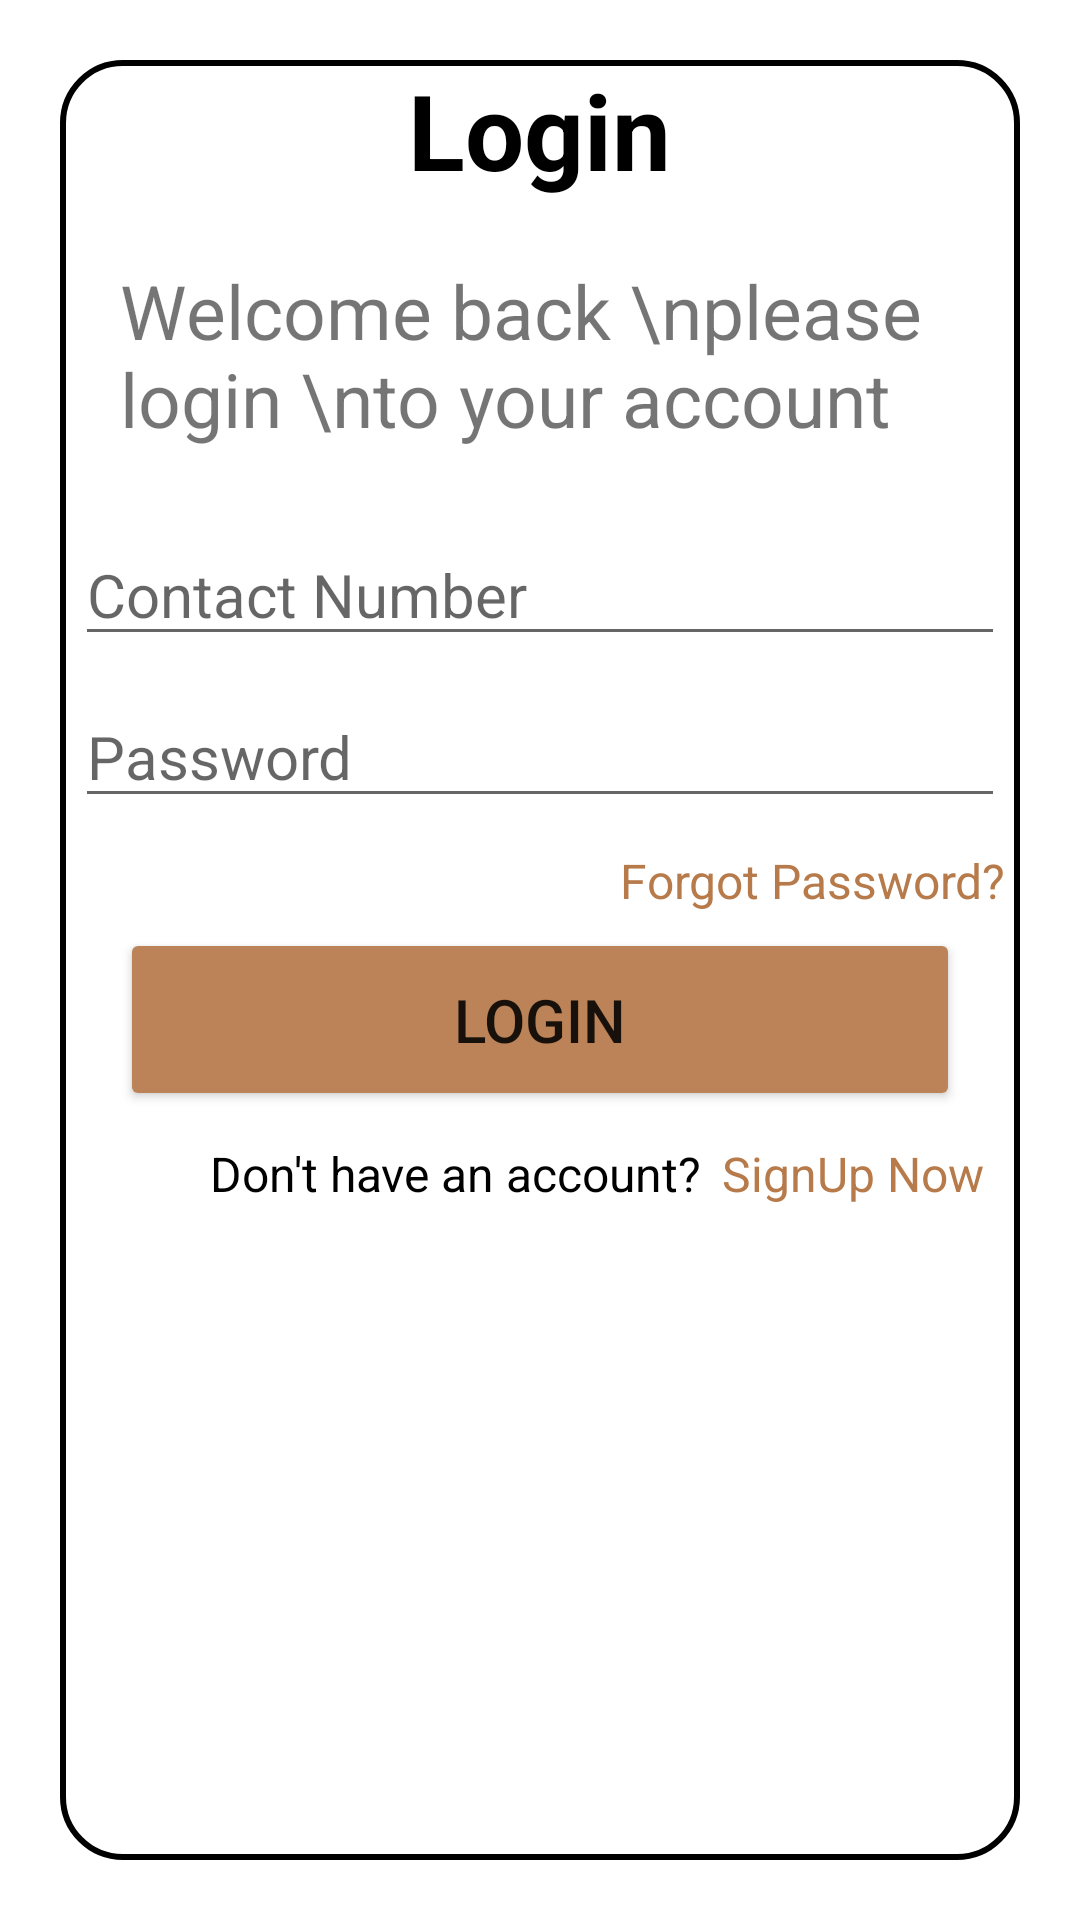

Produce the Android XML layout that renders to this screen, including the resource entries it uses.
<!-- AndroidManifest.xml: application theme Theme.Mezbaan -->
<!-- res/layout/activity_login.xml -->
<?xml version="1.0" encoding="utf-8"?>
<LinearLayout xmlns:android="http://schemas.android.com/apk/res/android"
    xmlns:app="http://schemas.android.com/apk/res-auto"
    xmlns:tools="http://schemas.android.com/tools"
    android:layout_width="match_parent"
    android:layout_height="match_parent"
    tools:context=".LoginActivity"
    android:orientation="vertical"
    android:background="@color/lavbodycolor">

    <LinearLayout
        android:layout_width="match_parent"
        android:layout_height="match_parent"
        android:orientation="vertical"
        android:layout_margin="20dp"
        android:background="@drawable/design">

        <TextView
            android:id="@+id/LoginHeading"
            android:layout_width="wrap_content"
            android:layout_height="wrap_content"
            android:text="Login"
            android:layout_gravity="center"
            android:textColor="@color/black"
            android:textSize="35sp"
            android:textStyle="bold" />

        <TextView
            android:id="@+id/LoginSubHeading"
            android:layout_width="wrap_content"
            android:layout_height="wrap_content"
            android:text="Welcome back \nplease login \nto your account"
            android:textSize="25sp"
            android:padding="20dp"/>

        <EditText
            android:id="@+id/LoginContNo"
            android:layout_width="match_parent"
            android:layout_height="wrap_content"
            android:hint="Contact Number"
            android:layout_margin="5dp"
            android:textSize="20sp"
            />

        <EditText
            android:id="@+id/LoginPassword"
            android:layout_width="match_parent"
            android:layout_height="wrap_content"
            android:hint="Password"
            android:layout_margin="5dp"
            android:textSize="20sp"
            android:inputType="textPassword"
            />

        <TextView
            android:id="@+id/ForgotPassword"
            android:layout_width="match_parent"
            android:layout_height="wrap_content"
            android:text="Forgot Password?"
            android:textColor="@color/Atext"
            android:layout_margin="5dp"
            android:gravity="right"
            android:textSize="16sp"
            />

        <Button
            android:id="@+id/Loginbtn"
            android:layout_width="match_parent"
            android:layout_height="61dp"
            android:layout_marginLeft="20sp"
            android:layout_marginRight="20sp"
            android:backgroundTint="@color/Abtncolor"
            android:text="Login"
            android:textSize="20sp"/>

        <LinearLayout
            android:layout_width="match_parent"
            android:layout_height="wrap_content"
            android:layout_marginTop="10dp">

            <TextView
                android:layout_width="wrap_content"
                android:layout_height="wrap_content"
                android:textColor="@color/black"
                android:text="Don't have an account?"
                android:layout_marginLeft="50sp"
                android:layout_marginRight="7dp"
                android:textSize="16sp"/>

            <TextView
                android:id="@+id/ReDiRegister"
                android:layout_width="wrap_content"
                android:layout_height="wrap_content"
                android:onClick="SignupNow"
                android:text="SignUp Now"
                android:textColor="@color/Atext"
                android:textSize="16sp"
                tools:ignore="TextContrastCheck" />



        </LinearLayout>


    </LinearLayout>


</LinearLayout>
<!-- resources referenced by this layout -->
<resources>
  <color name="Abtncolor">#BB8357</color>
  <color name="Atext">#B77A4A</color>
  <color name="black">#FF000000</color>
  <color name="lavbodycolor">#FFF</color>
  <!-- drawable design (drawable) -->
  <?xml version="1.0" encoding="utf-8"?>
  <shape xmlns:android="http://schemas.android.com/apk/res/android"
      >
  
      <corners
          android:radius="20dp"
          />
      <solid
  
          />
      <stroke
          android:width="2dp"
          android:color="@color/black"
          />
  
  </shape>
  <style name="Theme.Mezbaan" parent="Theme.MaterialComponents.DayNight.DarkActionBar">
          
          <item name="colorPrimary">@color/Abtncolor</item>
          <item name="colorPrimaryVariant">@color/Atopbar</item>
          <item name="colorOnPrimary">@color/white</item>
          
          <item name="colorSecondary">@color/teal_200</item>
          <item name="colorSecondaryVariant">@color/teal_700</item>
          <item name="colorOnSecondary">@color/black</item>
          
          <item name="android:statusBarColor" tools:ignore="NewApi">?attr/colorPrimaryVariant</item>
          
      </style>
  <color name="Atopbar">#9F6A40</color>
  <color name="white">#FFFFFFFF</color>
  <color name="teal_200">#FF03DAC5</color>
  <color name="teal_700">#FF018786</color>
</resources>
